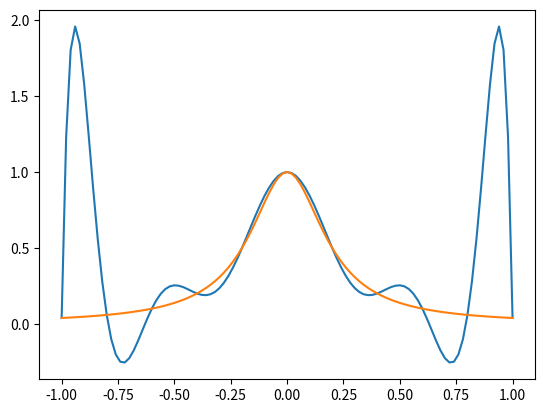

Here is the Python script that generated this plot:
# -*- coding: utf-8 -*-
"""
Created on Thu Sep 27 17:37:17 2018

@author: lenovo
"""

import matplotlib.pyplot as plt
import numpy as np
import sympy as sy #符号表达
x=sy.Symbol('x')

def Lagrange(X,Y):
    Ln=0.0
    for i in range(len(X)):
        t=1
        for j in range(len(X)):
            if i!=j:
                t*=(x-X[j])/(X[i]-X[j])
        Ln+=t*Y[i]
    print()
    return Ln

def fun(x):
    return 1/(1+25*x*x)

#输入节点与对应函数值
n=10
a=-1
b=1
h=(b-a)/n
X=np.zeros(n+1)
Y=np.zeros(n+1)
for i in range(n+1):
    X[i]=a+i*h
    Y[i]=fun(X[i])
Ln=Lagrange(X,Y)
print('Ln=',Ln)
#画图
xx=np.linspace(-1,1,101)
yy=np.zeros(101)
y=fun(xx)
for i in range(101):
    yy[i]=Ln.subs(x,float(-1+i*0.02))
plt.plot(xx,yy)
plt.plot(xx,y)
